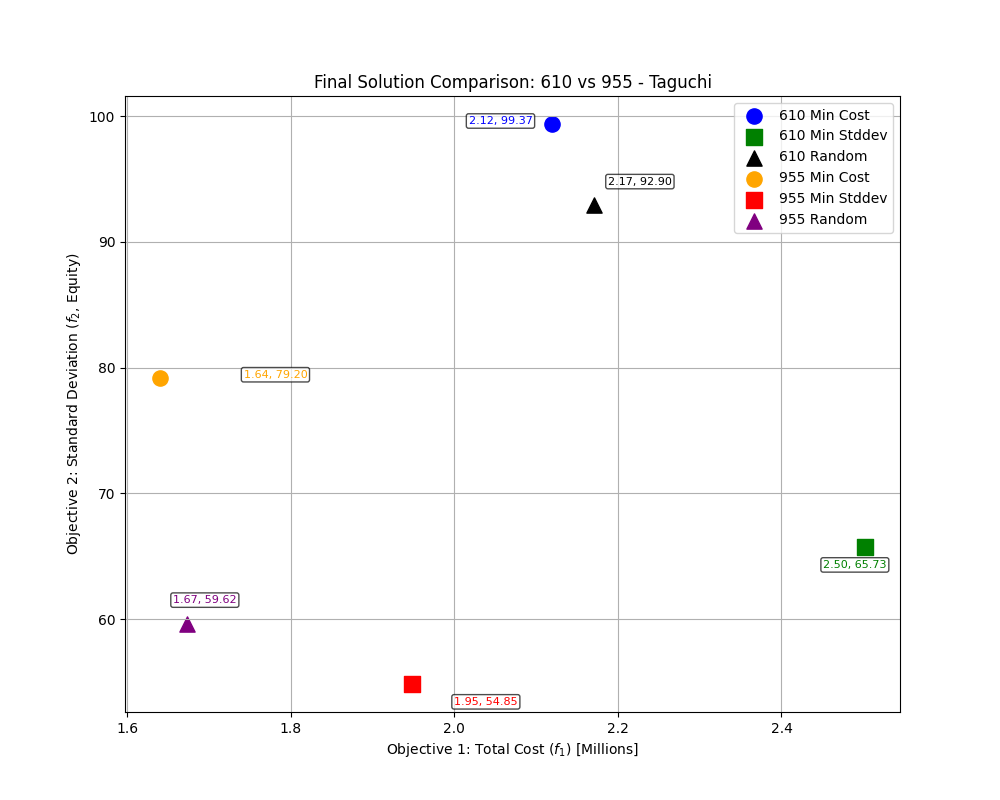

Source data for this figure (header and first rows):
Candidate Set, Type, Total Cost, Stddev (Equity), Cost Difference (vs Baseline), Deviation Difference (vs Baseline), Cost Reduction (%), Satisfaction Improvement (%)
610, Min Cost, 2119280, 99.37, -8154855, -223.1, 79.37, 69.19
610, Min Stddev, 2501818, 65.73, -7772317, -256.7, 75.65, 79.62
610, Balanced, 2258590, 78.05, -8015544, -244.4, 78.02, 75.8
955, Min Cost, 1640464, 79.2, -9056988, -204.7, 84.66, 72.11
955, Min Stddev, 1948733, 54.85, -8748720, -229.1, 81.78, 80.68
955, Balanced, 1673086, 59.62, -9024367, -224.3, 84.36, 79
610, Baseline, 10274134, 322.5, 0.0, 0.0, 0.0, 0.0
955, Baseline, 10697453, 283.9, 0.0, 0.0, 0.0, 0.0
